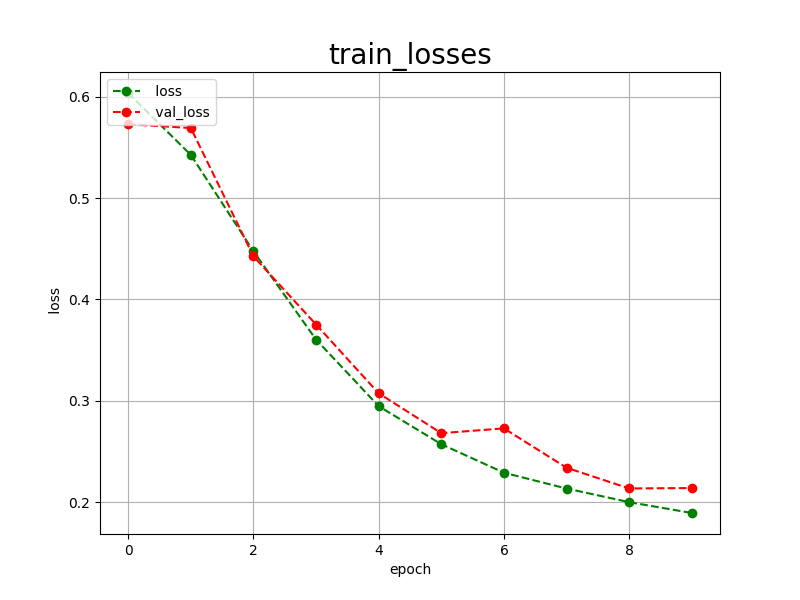

Data behind this chart, as committed beside it:
epoch, loss, val_loss
0, 0.6035, 0.5727
1, 0.5425, 0.5690
2, 0.4475, 0.4425
3, 0.3604, 0.3753
4, 0.2948, 0.3075
5, 0.2573, 0.2682
6, 0.2292, 0.2729
7, 0.2136, 0.2341
8, 0.2002, 0.2137
9, 0.1895, 0.2141
